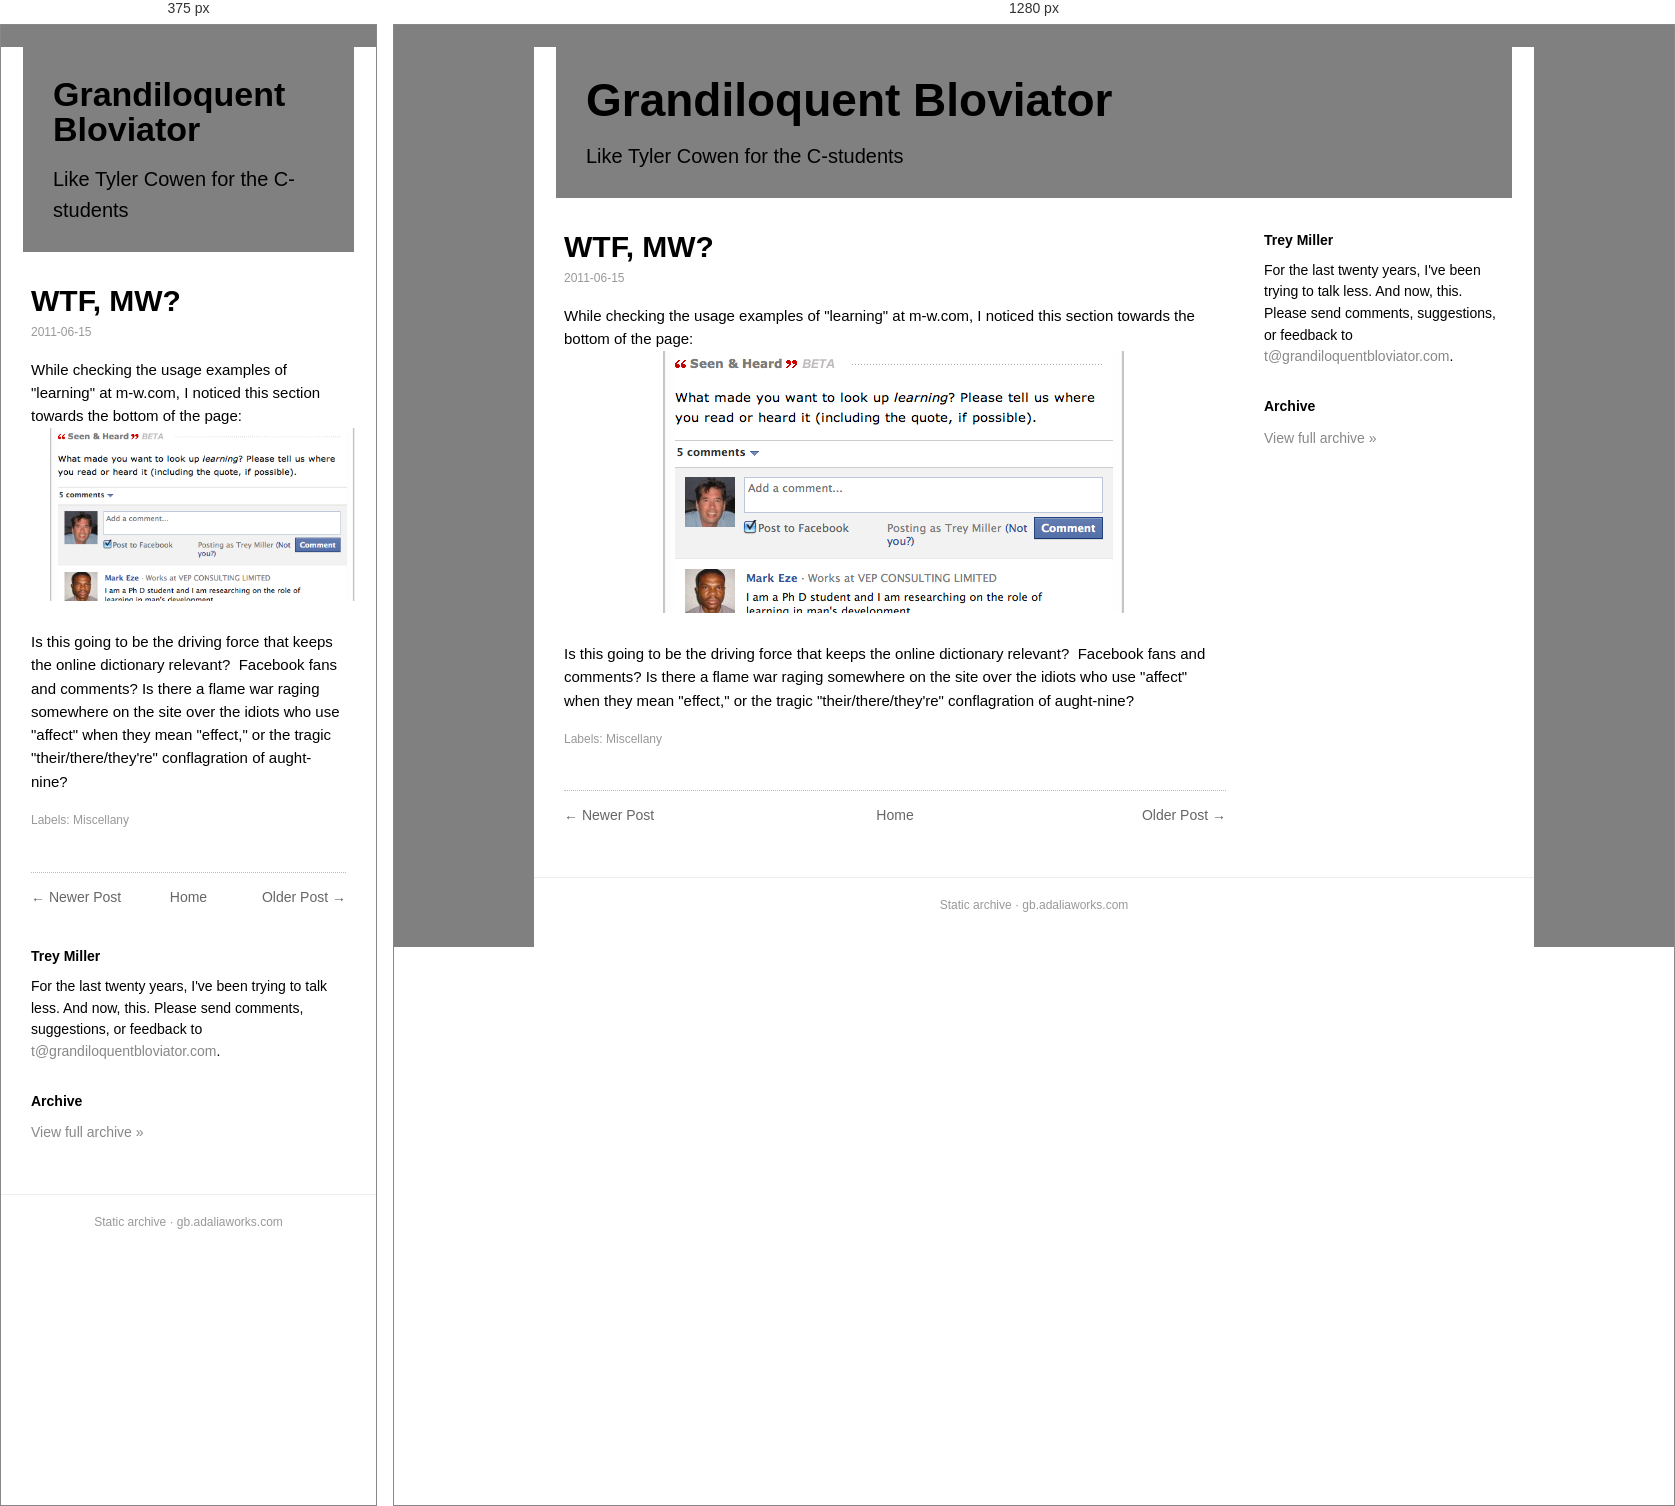
Rendered at 375 px and 1280 px, left to right.

<!-- file: wtf-mw.html -->
<!doctype html><html lang=en><head><meta charset=utf-8><meta name=viewport content='width=device-width,initial-scale=1'><title>WTF, MW?</title><link rel='icon' type='image/x-icon' href='../../favicon.ico'><link rel=stylesheet href='../../style.css'></head><body><div class=box><div class=head><h1><a href='../../index.html'>Grandiloquent Bloviator</a></h1><div class=desc>Like Tyler Cowen for the C-students</div></div><div class=cols><div class=main><div class=post><h1 class=t>WTF, MW?</h1><div class=date>2011-06-15</div><div class=body>While checking the usage examples of "learning" at m-w.com, I noticed this section towards the bottom of the page:<br/>
<div class="separator" style="clear: both; text-align: center;">
<a href="https://blogger.googleusercontent.com/img/b/R29vZ2xl/AVvXsEi3sjJ6eHy0uiSqhxzs54-fKBQwY5hKobhVS63miWqzkXkU4g5i19EgUq8kY2dTJ309nO5xlGwcGjmAo7_2ouyKthX996jk3byKl5ljhSdIbCOG2Q4WMVEA4pfPzJLrbEHqBWV8fFqDwPRw/s1600/Screen+shot+2011-06-14+at+11.43.14+AM.png" imageanchor="1" style="margin-left: 1em; margin-right: 1em;"><img border="0" src="../../img/43d8cb70d72e397f.png" style="max-width:100%;height:auto"/></a></div>
<br/>
Is this going to be the driving force that keeps the online dictionary relevant?  Facebook fans and comments? Is there a flame war raging somewhere on the site over the idiots who use "affect" when they mean "effect," or the tragic "their/there/they're" conflagration of aught-nine?</div><div class=labels>Labels: Miscellany</div></div><div class="nav"><span class="newer"><a href="../../2011/06/big-hitter-lama.html">&larr; Newer Post</a></span><span class="home"><a href="../../index.html">Home</a></span><span class="older"><a href="../../2011/06/learnings-ii.html">Older Post &rarr;</a></span></div></div><div class=side><h3>Trey Miller</h3><div class="bio">For the last twenty years, I've been trying to talk less. And now, this. Please send comments, suggestions, or feedback to <a href='mailto:t@grandiloquentbloviator.com'>t@grandiloquentbloviator.com</a>.</div><h3>Archive</h3><div class="archlink"><a href="../../index.html">View full archive &raquo;</a></div></div></div><div class=foot>Static archive &middot; gb.adaliaworks.com</div></div><script data-goatcounter='https://grandblov.goatcounter.com/count' async src='//gc.zgo.at/count.js'></script></body></html>

/* @media block from style.css */
@media(max-width:760px){.side{flex-basis:100%}.head h1{font-size:34px}}